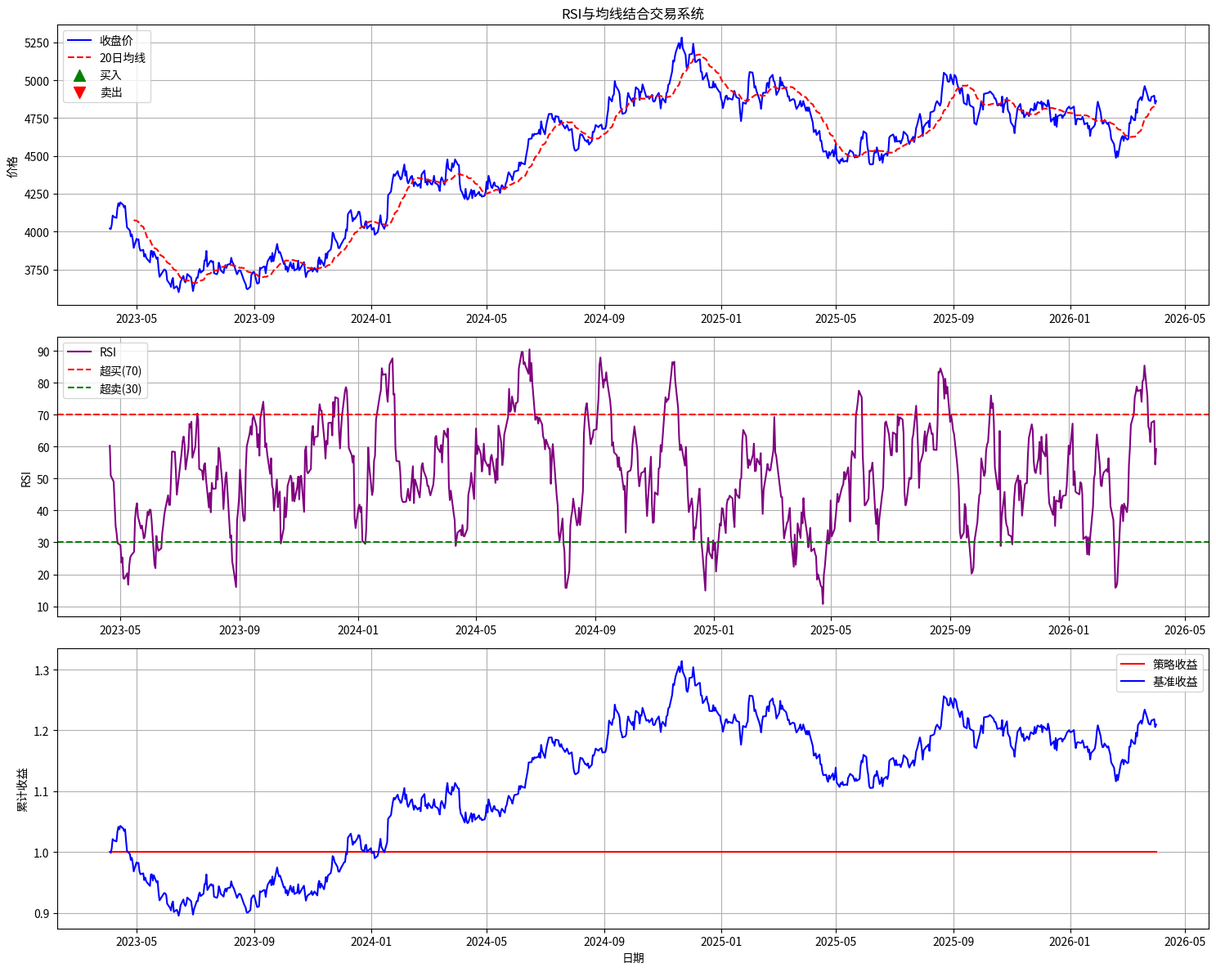

This chart was generated by the following Python code: (Note: this script raises an exception after producing the figure.)
import pandas as pd
import numpy as np
import matplotlib.pyplot as plt
import os

class RSI_MA_CombinationSystem:
    """RSI与均线结合交易系统"""
    
    def __init__(self, data, rsi_period=14, ma_window=20, overbought_level=70, oversold_level=30):
        """初始化交易系统"""
        self.data = data.copy()
        self.rsi_period = rsi_period          # RSI周期：14天
        self.ma_window = ma_window            # 均线周期：20天
        self.overbought_level = overbought_level  # 超买阈值：70
        self.oversold_level = oversold_level      # 超卖阈值：30
        self.position = 0  # 持仓状态：1=持有，0=空仓
        self.trades = []  # 交易记录
    
    def calculate_indicators(self):
        """计算技术指标"""
        # 计算均线
        self.data['ma'] = self.data['收盘'].rolling(window=self.ma_window).mean()
        
        # 计算价格与均线的关系
        self.data['price_above_ma'] = self.data['收盘'] > self.data['ma']
        self.data['price_below_ma'] = self.data['收盘']< self.data['ma']
        
        # 计算RSI指标
        delta = self.data['收盘'].diff()
        gain = (delta.where(delta >0, 0)).rolling(window=self.rsi_period).mean()
        loss = (-delta.where(delta < 0, 0)).rolling(window=self.rsi_period).mean()
        rs = gain / loss
        self.data['rsi'] = 100 - (100 / (1 + rs))
        
        # 标记超买超卖区域
        self.data['overbought'] = self.data['rsi'] >= self.overbought_level
        self.data['oversold'] = self.data['rsi']<= self.oversold_level
    
    def generate_signals(self):
        """生成交易信号"""
        self.data['signal'] = 0
        
        for i in range(1, len(self.data)):
            # 买入信号：
            # 条件1：价格在均线上方（趋势向上）
            # 条件2：RSI从超卖区域回升
            if (self.data['price_above_ma'].iloc[i] and
                self.data['oversold'].iloc[i-1] and 
                not self.data['oversold'].iloc[i]):
                self.data.loc[self.data.index[i], 'signal'] = 1
            
            # 卖出信号：
            # 条件1：价格在均线下方（趋势向下）
            # 条件2：RSI从超买区域回落
            elif (self.data['price_below_ma'].iloc[i] and
                  self.data['overbought'].iloc[i-1] and 
                  not self.data['overbought'].iloc[i]):
                self.data.loc[self.data.index[i], 'signal'] = -1
            
            # 额外卖出信号：价格跌破均线且RSI仍在超买区域
            elif (self.position == 1 and
                  self.data['price_below_ma'].iloc[i] and 
                  not self.data['price_below_ma'].iloc[i-1]):
                self.data.loc[self.data.index[i], 'signal'] = -1
    
    def backtest(self):
        """执行回测"""
        print(f"开始回测...")
        print(f"RSI周期: {self.rsi_period}天, 均线周期: {self.ma_window}天")
        print(f"超买阈值: {self.overbought_level}, 超卖阈值: {self.oversold_level}")
        
        # 初始化回测数据
        self.data['position'] = 0
        self.data['strategy_return'] = 0
        self.data['benchmark_return'] = self.data['收盘'].pct_change()
        
        for i in range(1, len(self.data)):
            # 执行交易
            if self.data['signal'].iloc[i] == 1 and self.position == 0:
                self.position = 1
                self.trades.append({
                    'date': self.data.index[i],
                    'type': 'buy',
                    'price': self.data['收盘'].iloc[i]
                })
            
            elif self.data['signal'].iloc[i] == -1 and self.position == 1:
                self.position = 0
                self.trades.append({
                    'date': self.data.index[i],
                    'type': 'sell',
                    'price': self.data['收盘'].iloc[i]
                })
            
            # 更新持仓状态
            self.data.loc[self.data.index[i], 'position'] = self.position
            
            # 计算策略收益率
            if self.position == 1:
                self.data.loc[self.data.index[i], 'strategy_return'] = self.data['benchmark_return'].iloc[i]
        
        # 计算累计收益率
        self.data['cumulative_strategy'] = (1 + self.data['strategy_return']).cumprod()
        self.data['cumulative_benchmark'] = (1 + self.data['benchmark_return']).cumprod()
        
        return self.calculate_performance()
    
    def calculate_performance(self):
        """计算绩效指标"""
        total_return = (self.data['cumulative_strategy'].iloc[-1] - 1) * 100
        benchmark_return = (self.data['cumulative_benchmark'].iloc[-1] - 1) * 100
        
        # 计算年化收益率
        days = len(self.data)
        annualized_return = ((1 + total_return / 100) ** (365 / days) - 1) * 100
        
        # 计算最大回撤
        cumulative = self.data['cumulative_strategy']
        peak = cumulative.cummax()
        drawdown = (cumulative - peak) / peak
        max_drawdown = drawdown.min() * 100
        
        # 计算夏普比率（假设无风险利率为3%）
        daily_returns = self.data['strategy_return'].dropna()
        if len(daily_returns) > 0:
            sharpe_ratio = (daily_returns.mean() * 365 - 0.03) / (daily_returns.std() * np.sqrt(365))
        else:
            sharpe_ratio = 0
        
        # 计算胜率和盈亏比
        win_count = 0
        loss_count = 0
        total_profit = 0
        total_loss = 0
        
        for i in range(1, len(self.trades), 2):
            if i < len(self.trades):
                buy_price = self.trades[i-1]['price']
                sell_price = self.trades[i]['price']
                profit = sell_price - buy_price
                
                if profit > 0:
                    win_count += 1
                    total_profit += profit
                else:
                    loss_count += 1
                    total_loss += abs(profit)
        
        win_rate = (win_count / (win_count + loss_count) * 100) if (win_count + loss_count) > 0 else 0
        profit_factor = (total_profit / total_loss) if total_loss > 0 else float('inf')
        
        # 计算平均持仓天数
        total_holding_days = 0
        trade_count = len(self.trades) // 2
        
        for i in range(1, len(self.trades), 2):
            if i < len(self.trades):
                buy_date = self.trades[i-1]['date']
                sell_date = self.trades[i]['date']
                total_holding_days += (sell_date - buy_date).days
        
        avg_holding_days = total_holding_days / trade_count if trade_count > 0 else 0
        
        # 输出绩效指标
        print(f"\n=== 回测性能指标 ===")
        print(f"总收益率: {total_return:.2f}%")
        print(f"基准收益率: {benchmark_return:.2f}%")
        print(f"年化收益率: {annualized_return:.2f}%")
        print(f"最大回撤: {max_drawdown:.2f}%")
        print(f"夏普比率: {sharpe_ratio:.2f}")
        print(f"胜率: {win_rate:.2f}%")
        print(f"盈亏比: {profit_factor:.2f}")
        print(f"总交易次数: {trade_count}")
        print(f"平均持仓天数: {avg_holding_days:.1f}天")
        print(f"回测天数: {days}天")
        
        # 输出交易日志
        print(f"\n=== 交易日志 ===")
        for i, trade in enumerate(self.trades, 1):
            print(f"{i}. {trade['date'].strftime('%Y-%m-%d')} - {trade['type']} - 价格: {trade['price']:.2f}")
        
        return {
            'total_return': total_return,
            'benchmark_return': benchmark_return,
            'annualized_return': annualized_return,
            'max_drawdown': max_drawdown,
            'sharpe_ratio': sharpe_ratio,
            'win_rate': win_rate,
            'profit_factor': profit_factor,
            'trade_count': trade_count,
            'avg_holding_days': avg_holding_days,
            'days': days
        }
    
    def plot_results(self):
        """绘制回测结果"""
        plt.figure(figsize=(15, 12))
        
        # 绘制价格、均线和交易点
        plt.subplot(3, 1, 1)
        plt.plot(self.data.index, self.data['收盘'], label='收盘价', color='blue')
        plt.plot(self.data.index, self.data['ma'], label=f'{self.ma_window}日均线', color='red', linestyle='--')
        
        # 标记交易点
        buy_dates = [t['date'] for t in self.trades if t['type'] == 'buy']
        buy_prices = [t['price'] for t in self.trades if t['type'] == 'buy']
        sell_dates = [t['date'] for t in self.trades if t['type'] == 'sell']
        sell_prices = [t['price'] for t in self.trades if t['type'] == 'sell']
        
        plt.scatter(buy_dates, buy_prices, marker='^', color='green', s=100, label='买入')
        plt.scatter(sell_dates, sell_prices, marker='v', color='red', s=100, label='卖出')
        
        plt.title('RSI与均线结合交易系统')
        plt.ylabel('价格')
        plt.legend()
        plt.grid(True)
        
        plt.subplot(3, 1, 2)
        plt.plot(self.data.index, self.data['rsi'], label='RSI', color='purple')
        plt.axhline(y=self.overbought_level, color='red', linestyle='--', label=f'超买({self.overbought_level})')
        plt.axhline(y=self.oversold_level, color='green', linestyle='--', label=f'超卖({self.oversold_level})')
        plt.ylabel('RSI')
        plt.legend()
        plt.grid(True)
        
        plt.subplot(3, 1, 3)
        plt.plot(self.data.index, self.data['cumulative_strategy'], label='策略收益', color='red')
        plt.plot(self.data.index, self.data['cumulative_benchmark'], label='基准收益', color='blue')
        plt.ylabel('累计收益')
        plt.xlabel('日期')
        plt.legend()
        plt.grid(True)
        
        plt.tight_layout()
        
        # 保存图表
        output_dir = "/Users/quickyang/Documents/workspace/develop/mycode/quant/sharecode/aklean/tech-factor/rsi"
        os.makedirs(output_dir, exist_ok=True)
        plt.savefig(f"{output_dir}/rsi_ma_combination_backtest.png", dpi=300, bbox_inches='tight')
        plt.close()
        print("回测图表已保存")
    
    def save_results(self):
        """保存回测数据"""
        output_dir = "/Users/quickyang/Documents/workspace/develop/mycode/quant/sharecode/aklean/tech-factor/rsi"
        os.makedirs(output_dir, exist_ok=True)
        
        # 保存回测数据
        self.data.to_csv(f"{output_dir}/rsi_ma_combination_backtest.csv")
        print("回测数据已保存")
        
        # 保存策略说明和回测结果
        with open(f"{output_dir}/rsi_ma_combination说明.md", 'w', encoding='utf-8') as f:
            f.write("# RSI与均线结合交易系统\n\n")
            f.write("## 策略说明\n\n")
            f.write("### 核心思路\n")
            f.write("结合RSI指标和均线指标，在趋势确认的基础上利用RSI的超买超卖状态进行交易。\n\n")
            f.write("### 系统结构\n")
            f.write(f"- **RSI周期**: {self.rsi_period}天\n")
            f.write(f"- **均线周期**: {self.ma_window}天\n")
            f.write(f"- **超买阈值**: {self.overbought_level}\n")
            f.write(f"- **超卖阈值**: {self.oversold_level}\n\n")
            f.write("### 交易逻辑\n")
            f.write("1. **买入条件**: 价格在均线上方（趋势向上）且RSI从超卖区域回升\n")
            f.write("2. **卖出条件**: 价格在均线下方（趋势向下）且RSI从超买区域回落\n")
            f.write("3. **额外卖出**: 价格跌破均线时卖出\n\n")
            f.write("## 回测结果\n\n")
            f.write("### 性能指标\n")
            total_return = (self.data['cumulative_strategy'].iloc[-1] - 1) * 100
            benchmark_return = (self.data['cumulative_benchmark'].iloc[-1] - 1) * 100
            days = len(self.data)
            annualized_return = ((1 + total_return / 100) ** (365 / days) - 1) * 100
            
            cumulative = self.data['cumulative_strategy']
            peak = cumulative.cummax()
            drawdown = (cumulative - peak) / peak
            max_drawdown = drawdown.min() * 100
            
            daily_returns = self.data['strategy_return'].dropna()
            sharpe_ratio = (daily_returns.mean() * 365 - 0.03) / (daily_returns.std() * np.sqrt(365)) if len(daily_returns) >0 else 0
            
            win_count = 0
            loss_count = 0
            for i in range(1, len(self.trades), 2):
                if i < len(self.trades):
                    buy_price = self.trades[i-1]['price']
                    sell_price = self.trades[i]['price']
                    if sell_price > buy_price:
                        win_count += 1
                    else:
                        loss_count += 1
            
            win_rate = (win_count / (win_count + loss_count) * 100) if (win_count + loss_count) > 0 else 0
            trade_count = len(self.trades) // 2
            
            f.write(f"- **总收益率**: {total_return:.2f}%\n")
            f.write(f"- **基准收益率**: {benchmark_return:.2f}%\n")
            f.write(f"- **年化收益率**: {annualized_return:.2f}%\n")
            f.write(f"- **最大回撤**: {max_drawdown:.2f}%\n")
            f.write(f"- **夏普比率**: {sharpe_ratio:.2f}\n")
            f.write(f"- **胜率**: {win_rate:.2f}%\n")
            f.write(f"- **总交易次数**: {trade_count}\n")
            f.write(f"- **回测天数**: {days}天\n\n")
            
            f.write("### 交易记录\n")
            for i, trade in enumerate(self.trades, 1):
                f.write(f"{i}. {trade['date'].strftime('%Y-%m-%d')} - {trade['type']} - 价格: {trade['price']:.2f}\n")
        
        print("策略说明和回测结果已保存")

def generate_simulation_data(days=1095):
    """生成模拟的沪深300数据"""
    print("生成模拟的沪深300数据...")
    
    # 设置随机种子
    np.random.seed(42)
    
    # 创建日期索引
    end_date = pd.Timestamp('2026-04-01')
    start_date = end_date - pd.Timedelta(days=days)
    dates = pd.date_range(start=start_date, end=end_date, freq='B')
    
    # 生成基础价格（带有趋势和波动）
    base_price = 4000
    trend = np.linspace(0, 0.3, len(dates))  # 30%的总体趋势
    volatility = np.random.normal(0, 0.01, len(dates))  # 每日波动
    prices = base_price * (1 + trend + np.cumsum(volatility))
    
    # 创建DataFrame
    data = pd.DataFrame({
        '日期': dates,
        '收盘': prices
    })
    data.set_index('日期', inplace=True)
    
    print(f"数据生成成功，共 {len(data)} 条记录")
    return data

if __name__ == "__main__":
    # 生成模拟数据
    data = generate_simulation_data()
    
    # 创建并运行RSI与均线结合交易系统
    rsi_system = RSI_MA_CombinationSystem(data)
    
    # 计算技术指标
    rsi_system.calculate_indicators()
    
    # 生成交易信号
    rsi_system.generate_signals()
    
    # 执行回测
    performance = rsi_system.backtest()
    
    # 绘制结果
    rsi_system.plot_results()
    
    # 保存结果
    rsi_system.save_results()
